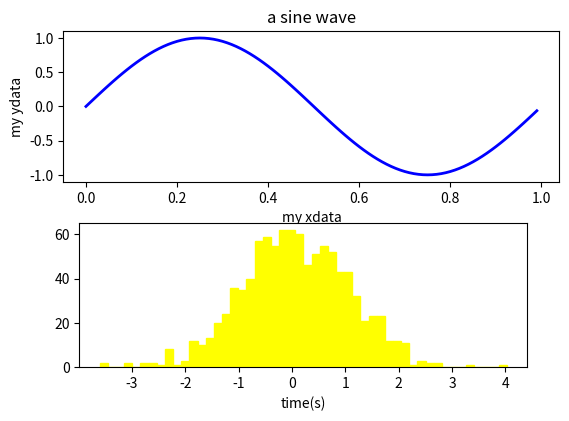

The matplotlib source for this figure:
# -*- coding: utf-8 -*-
# @Time    : 2019/5/5 10:32
# [redacted]
# [redacted]
# @File    : artist.py
# @Software: PyCharm

import matplotlib.pyplot as plt
import numpy as np

fig = plt.figure()
# ax = fig.add_subplot(2,1,1)

fig.subplots_adjust(top=0.8)
ax1 = fig.add_subplot(211)
ax1.set_ylabel('volts')
ax1.set_title('a sine wave')

t = np.arange(0.0, 1.0, 0.01)
s = np.sin(2*np.pi*t)
line, = ax1.plot(t, s, color='blue', lw=2)


np.random.seed(19680801)
ax2 = fig.add_axes([0.15, 0.1, 0.7, 0.3])

n, bins, patches = ax2.hist(np.random.randn(1000), 50,
                            facecolor='yellow', edgecolor='yellow')

ax2.set_xlabel('time(s)')




# 删除一行
# del ax.lines[0]

xtext = ax1.set_xlabel('my xdata')
ytext = ax1.set_ylabel('my ydata')

fig, ax = plt.subplots()
axis = ax.xaxis
axis.get_ticklocs()
axis.get_ticklines(minor=True)

fig = plt.figure()
rect = fig.patch
rect .set_facecolor('lightgoldenrodyellow')

ax1 = fig.add_axes([0.1, 0.3, 0.4, 0.4])
rect = ax1.patch
rect.set_facecolor('lightslategray')

for label in ax1.xaxis.get_ticklabels():
    label.set_color('red')
    label.set_rotation(45)
    label.set_fontsize(16)

for line in ax1.yaxis.get_ticklines():
    line.set_color('green')
    line.set_markersize(25)
    line.set_markeredgewidth(3)




plt.show()






